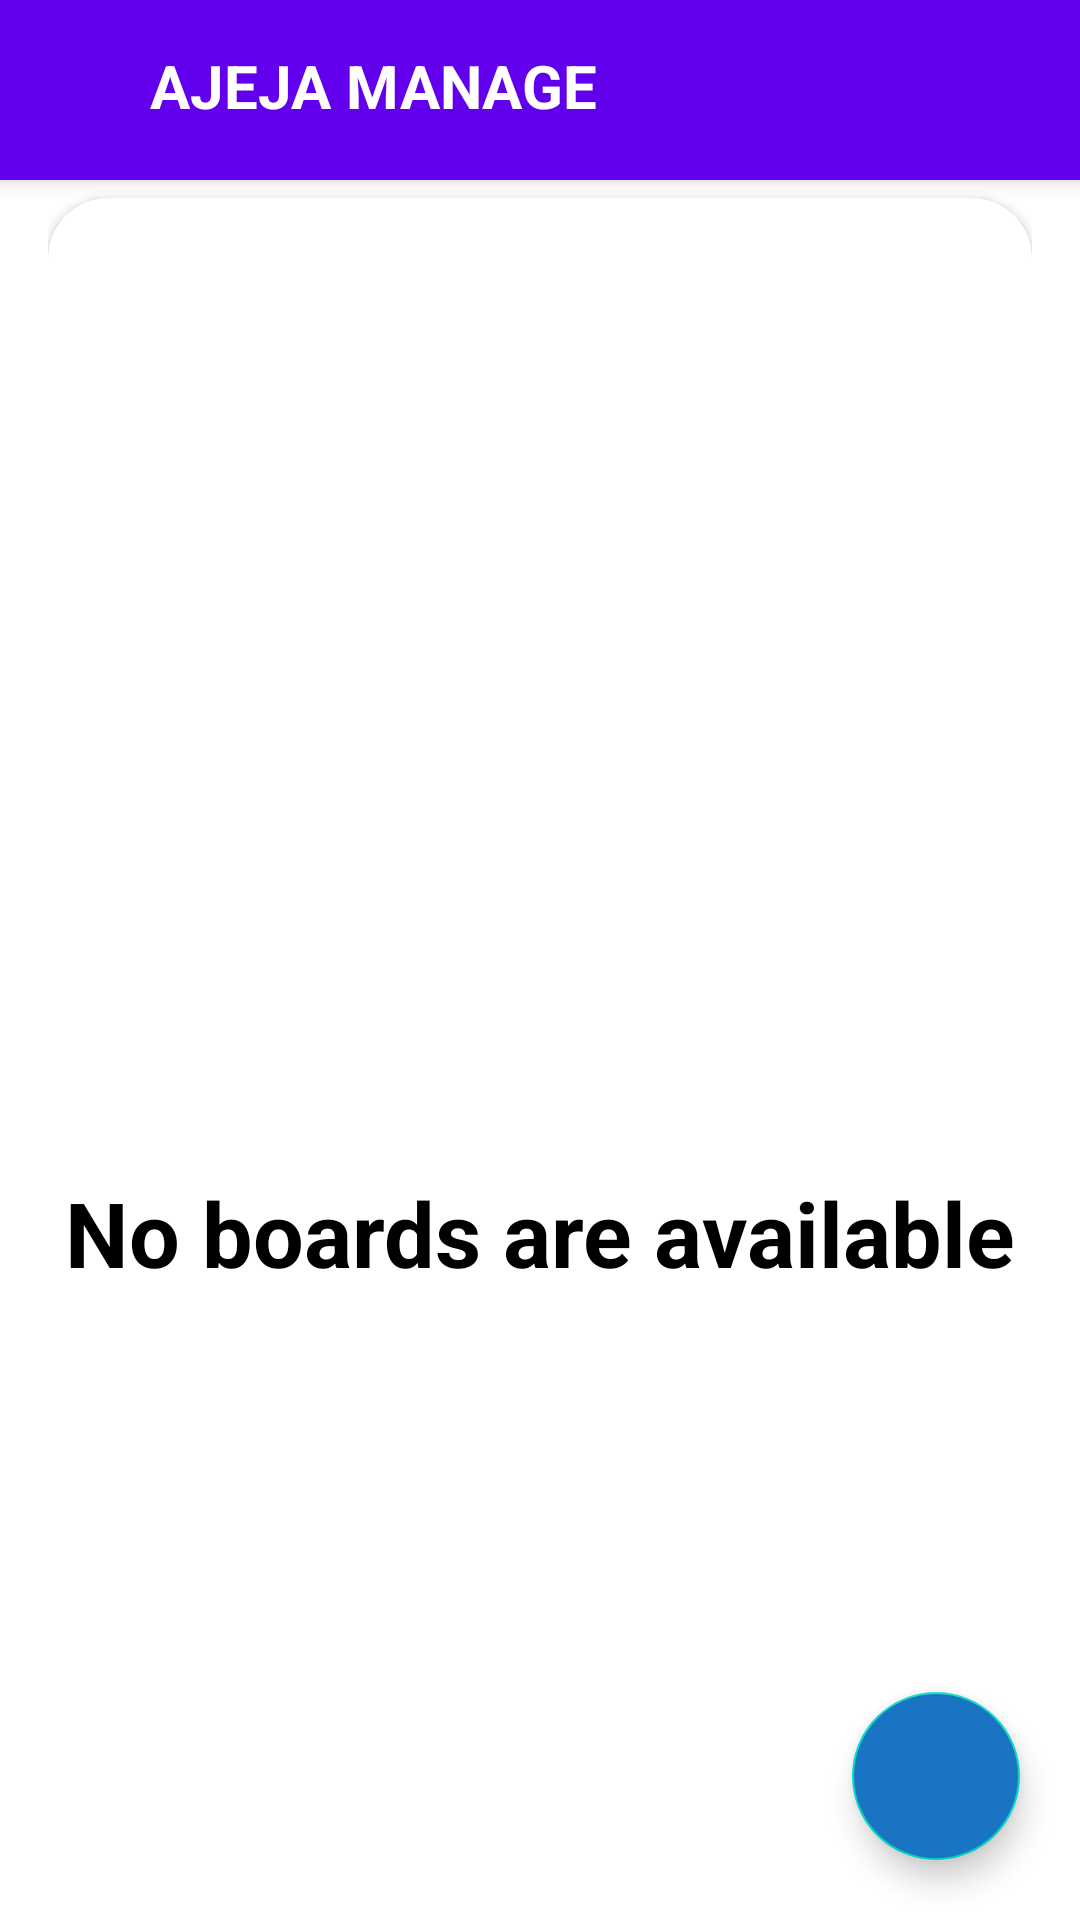

The Android layout XML behind this screen, and the referenced resources:
<!-- AndroidManifest.xml: application theme AjejaManage -->
<!-- res/layout/app_bar_main.xml -->
<?xml version="1.0" encoding="utf-8"?>
<androidx.coordinatorlayout.widget.CoordinatorLayout
    xmlns:android="http://schemas.android.com/apk/res/android"
    android:layout_width="match_parent"
    android:layout_height="match_parent"
    xmlns:app="http://schemas.android.com/apk/res-auto"
    xmlns:tools="http://schemas.android.com/tools"
    tools:context=".activities.MainActivity">
    <com.google.android.material.appbar.AppBarLayout
        android:layout_width="match_parent"
        android:layout_height="wrap_content"
        app:theme="@style/AjejaManage.AppBarOverLay">
        <androidx.appcompat.widget.Toolbar
            android:id="@+id/toolbarMainAct"
            android:layout_width="match_parent"
            android:layout_height="60dp"
            android:background="@color/button_rounded_color_state"
            app:popupTheme="@style/AjejaManage.PopupOverlay">
            <TextView
                android:id="@+id/tv_title"
                android:layout_width="match_parent"
                android:layout_height="match_parent"
                android:text="AJEJA MANAGE"
                android:layout_marginTop="15dp"
                android:layout_marginStart="50dp"
                android:textColor="@color/white"
                android:textStyle="bold"
                android:textSize="20dp">
            </TextView>
        </androidx.appcompat.widget.Toolbar>

    </com.google.android.material.appbar.AppBarLayout>
    <include layout="@layout/main_content"/>
    <com.google.android.material.floatingactionbutton.FloatingActionButton
        android:id="@+id/btn_create_new_board"
        android:layout_width="wrap_content"
        android:layout_height="wrap_content"
        android:layout_gravity="bottom|end"
        android:layout_margin="20dp"
        app:srcCompat="@drawable/ic_vector_add"
        android:backgroundTint="#1974C3"/>


</androidx.coordinatorlayout.widget.CoordinatorLayout>
<!-- res/layout/main_content.xml (included above) -->
<?xml version="1.0" encoding="utf-8"?>
<LinearLayout xmlns:android="http://schemas.android.com/apk/res/android"
    xmlns:app="http://schemas.android.com/apk/res-auto"
    xmlns:tools="http://schemas.android.com/tools"
    android:layout_width="match_parent"
    android:layout_height="match_parent"
    tools:context=".activities.MainActivity"
    android:background="@drawable/backroundmaincontent"
    android:layout_gravity="center"
    android:orientation="vertical"
    android:padding="16dp"
    >

    <androidx.cardview.widget.CardView
        android:layout_width="match_parent"
        android:layout_height="644dp"
        android:layout_marginTop="50dp"
        android:layout_marginBottom="65dp"
        android:background="@color/white"
        android:elevation="0.5dp"
        app:cardCornerRadius="20dp">

        <androidx.recyclerview.widget.RecyclerView
            android:id="@+id/rv_boards_lists"
            android:layout_width="match_parent"
            android:layout_height="match_parent"
            android:visibility="gone" />


        <TextView
            android:id="@+id/tv_NoBoardsAvailable"
            android:layout_width="match_parent"
            android:layout_height="690dp"
            android:gravity="center"
            android:text="No boards are available"
            android:textColor="@color/black"
            android:textSize="30sp"
            android:textStyle="bold"
            app:layout_constraintBottom_toBottomOf="parent"
            app:layout_constraintLeft_toLeftOf="parent"
            app:layout_constraintRight_toRightOf="parent"
            app:layout_constraintTop_toTopOf="parent" />
    </androidx.cardview.widget.CardView>


</LinearLayout>
<!-- resources referenced by this layout -->
<resources>
  <color name="black">#FF000000</color>
  <color name="white">#FFFFFFFF</color>
  <style name="AjejaManage.AppBarOverLay" parent="ThemeOverlay.AppCompat.Dark.ActionBar" />
  <style name="AjejaManage.PopupOverlay" parent="ThemeOverlay.AppCompat.Light" />
  <style name="AjejaManage" parent="Theme.MaterialComponents.DayNight.NoActionBar">
          
          <item name="colorPrimary">@color/purple_500</item>
          <item name="colorPrimaryVariant">@color/purple_700</item>
          <item name="colorOnPrimary">@color/white</item>
          
          <item name="colorSecondary">@color/teal_200</item>
          <item name="colorSecondaryVariant">@color/teal_700</item>
          <item name="colorOnSecondary">@color/black</item>
          
          <item name="android:statusBarColor">?attr/colorPrimaryVariant</item>
          
      </style>
  <color name="purple_500">#FF6200EE</color>
  <color name="purple_700">#FF3700B3</color>
  <color name="teal_200">#FF03DAC5</color>
  <color name="teal_700">#FF018786</color>
</resources>
